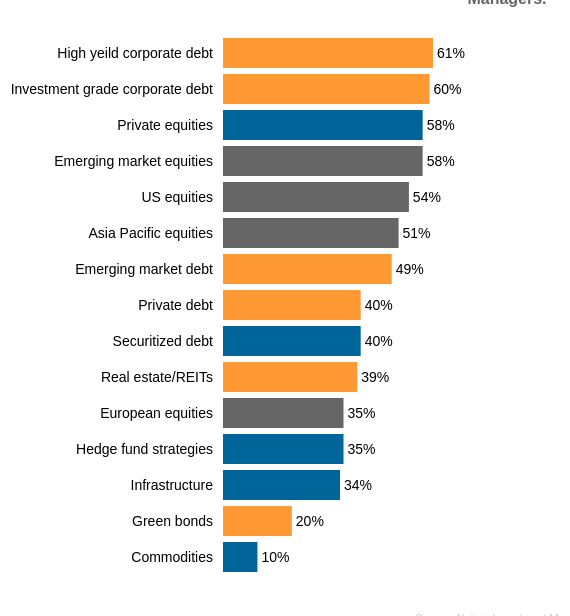
D3 v4 page, settled after 360 driven frames (6 s of simulated time); the page loaded 1 data file(s).


    // declate outer height and width as variables to easily modify
    var outerWidth = 620,
      outerHeight = 600;

    var fundFireColors = [ '#FF9933', '#006699', '#666666'],
    //'#990000','#006666','#99CC33','#006699',
      agendaColors = ['#98002E', '#582700', '#336699', '#996600', '#003366',  '#004F24', '#759900','#646569'],
      ignitesColors = [ '#E61C3A', '#F06100', '#B2651F', '#004F24', '#70B5D3', '#EDC55B', '#807A89'],
      boardIqColors = ['#0F004E','#EC881D','#783300','#339999'],
      mandateWireColors = ['#7EA0C3', '#E09859', '#93B595', '#B297AF'];


//choose which publication this infographic is for
    let publicationColors = fundFireColors;
    let sourceText = 'Source: Natixis Investment Managers';

    // make variable for margins to easily move the axes/ differentiate between inner and outer
    var margin = {
      top: 30,
      left: 10,
      right: 400,
      bottom: 0
    };

    //declare the inner width of just the chart (just call it width) and define it in relation to the margins we made
    var width = outerWidth - margin.left - margin.right,
      height = outerHeight - margin.top - margin.bottom;


    //create a linear scale for the x coordinates
    var xScale = d3.scaleLinear()
      .range([0, width]);

    //create a linear scale for the y coordinates, and put the larger number (height variable) first so that the y axis will flip
    var yScale = d3.scaleLinear()
      .range([height-30, 0]);

      var barScale = d3.scaleLinear()
      .range([0,width]);


    //create an ordinal scale and fill it with colors. the colors can be assigned one by one to specified categories. storing schemes in a variable here.
    var colorScale = d3.scaleOrdinal()
      .range(publicationColors);



    // LOAD THE DATA --> the data is stored in a "dictionary" the + is to turn the row names into strings? or strings to js
    d3.csv("data/bar.csv", function(err, csvData) {
      csvData.forEach(function(row) {
        //EDIT for x axis values
        row.xAxisColumn = +row.xAxisColumn;
        //EDIT for y axis values
        row.yAxisColumn = +row.yAxisColumn;

        row.values = +row.values;
      });

      //this can be used to filter data to give back only certain values. for example, this would give only year 2000
      // csvData = csvData.filter(function(row) {
      //   return row.year === 2000;
      // });

      //pass it the variable that will become the xAxis
      var xAxisValues = csvData.map(function(row) {
        return row.xAxisColumn;
      });

      // pass it the variable that will become Y axis
      var yAxisValues = csvData.map(function(row) {
        return row.yAxisColumn;
      });

      var barValues = csvData.map(function(row){
        return row.values
      });

      //set the domain of the linear x scale to be the extent (lowest and highest) datapoints - unless you want an axis to start at 0 - this is generally the case
      xScale.domain([0,d3.max(xAxisValues)]);

      //ADJUST MAX AND MIN OF Y AXIS
      yScale.domain([0, d3.max(yAxisValues)]);

      barScale.domain([0,d3.max(barValues)]);



//make the inside canvas smaller than the outside canvas to things dont get cut off
      var svg = d3.select("body")
        .append("svg")
        .attr("width", outerWidth)
        .attr("height", outerHeight)
        .append("g")
        .attr("transform", "translate(" + margin.left + " " + margin.top + ")");




        //make a tooltip out of a div. the div will be invisible until we hover on the squares.
      var div = d3.select("body")
        .append("div")
        .attr("class", "tooltip-style")
        .style('opacity',0);

        // csvData.forEach(function(row) {
        //   svg.append("p")
        //   //anonymous functions have to go after the appending
        //     .datum(row);
        // });




        //you can't add just any element to an SVG. "text" elements can be added to svgs though
        var labels = svg.selectAll('text')
        .data(csvData)
        .enter()
        .append('text')
        .attr("x", function(d) {
          return xScale(d.xAxisColumn)-10;
        })
        .attr("y", function(d) {
          return yScale(d.yAxisColumn)+20;
        })
        .attr('text-anchor','end')
        .attr('class','companyLabel')
        .text(function(d){
          return d.name;
        });

//to make a second set of labels you have to use null as the parameter, since you already linked 'text' to .data() in the first function
        var numLabels = svg.selectAll('null')
        .data(csvData)
        .enter()
        .append('text')
        .attr("x", function(d) {
          return barScale(d.values)+242;
        })
        .attr("y", function(d) {
          return yScale(d.yAxisColumn)+20;
        })
        .attr('text-anchor','end')
        .attr('class','companyLabel')
        .text(function(d){
          return d.values +'%';
        });

      //dream up the concept of the squares
      csvData.forEach(function(row) {
        svg.append("rect")
        //anonymous functions have to go after the appending
          .datum(row);
      });


      //make your square dreams come true
      var squares = svg.selectAll("rect")
        .attr("x", function(d) {
          return xScale(d.xAxisColumn);
        })
        .attr("y", function(d) {
          return yScale(d.yAxisColumn);
        })
        .attr("width", function(d){
          return barScale(d.values);
        })
        .attr("height", 30)
        .attr("fill", function(d) {
          return colorScale(d.seriesColor);
        })
        .attr('opacity', '1')
        //still in reference to squares, tell squares what to look like when not hovering.
        .on('mouseout', function(d){
        div.transition()
        .duration(1000)
        .style('opacity',0)
        d3.select(this)
        .attr('stroke','none')
        ;
      })


      //tell squares what to look like when the mouse is hovering and call the tooltip that lives in the css stylesheet
        .on('mouseover', function(d){
        d3.select(this).attr('stroke', 'white')
        div.transition()
        .duration(200)
        .attr('stroke-width', '3')
        // .style("opacity", 1)
        // div.text(d.values+'% is outsourced.')
        // .style("left", (d3.event.pageX -20) + "px")
        //         .style("top",(d3.event.pageY -20) + "px");
        });


        // var numLabels = svg.selectAll('text')
        // .data(csvData)
        // .enter()
        // .append('text')
        // .attr("x", function(d) {
        //   return barScale(d.values)+240;
        // })
        // .attr("y", function(d) {
        //   return yScale(d.yAxisColumn)+20;
        // })
        // .attr('text-anchor','end')
        // .attr('class','companyLabel')
        // .text(function(d){
        //   return d.values +'%';
        // });

//add the source as html
        var sourceLabel = d3.select("body")
          .append("div")
          .attr("class", "sourceLabel")
          .text(sourceText)
    });

  

### data: data/bar.csv
seriesColor, xAxisColumn, yAxisColumn, name, values
Fixed income, 1, 15, High yeild corporate debt, 61
Fixed income, 1, 14, Investment grade corporate debt, 60
Alts, 1, 13, Private equities, 58
Equity, 1, 12, Emerging market equities, 58
Equity, 1, 11, US equities, 54
Equity, 1, 10, Asia Pacific equities, 51
Fixed income, 1, 9, Emerging market debt, 49
Fixed income, 1, 8, Private debt, 40
Alts, 1, 7, Securitized debt, 40
Fixed income, 1, 6, Real estate/REITs, 39
Equity, 1, 5, European equities, 35
Alts, 1, 4, Hedge fund strategies, 35
Alts, 1, 3, Infrastructure, 34
Fixed income, 1, 2, Green bonds, 20
Alts, 1, 1, Commodities, 10